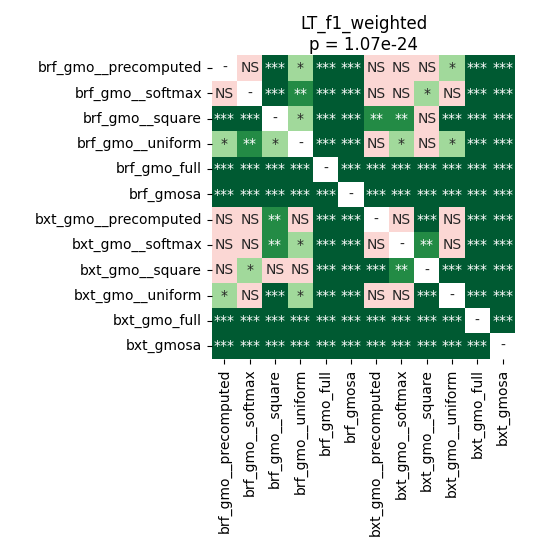

Values plotted in this chart, from the file beside it:
	brf_gmo__precomputed	brf_gmo__softmax	brf_gmo__square	brf_gmo__uniform	brf_gmo_full	brf_gmosa	bxt_gmo__precomputed	bxt_gmo__softmax	bxt_gmo__square	bxt_gmo__uniform	bxt_gmo_full	bxt_gmosa
brf_gmo__precomputed	1.0	0.05416	4.91258574695122e-05	0.04811	4.91258574695122e-05	4.91258574695122e-05	0.1507	0.07708	0.1028	0.04257	4.91258574695122e-05	4.91258574695122e-05
brf_gmo__softmax	0.05416	1.0	4.91258574695122e-05	0.002408	4.91258574695122e-05	4.91258574695122e-05	0.2601	0.1381	0.01049	0.1028	4.91258574695122e-05	4.91258574695122e-05
brf_gmo__square	4.91258574695122e-05	4.91258574695122e-05	1.0	0.02046	4.91258574695122e-05	4.91258574695122e-05	0.001144	0.003	0.1132	0.0004684	4.91258574695122e-05	4.91258574695122e-05
brf_gmo__uniform	0.04811	0.002408	0.02046	1.0	4.91258574695122e-05	4.91258574695122e-05	0.08558	0.02362	0.8209	0.02046	4.91258574695122e-05	4.91258574695122e-05
brf_gmo_full	4.91258574695122e-05	4.91258574695122e-05	4.91258574695122e-05	4.91258574695122e-05	1.0	4.91258574695122e-05	4.91258574695122e-05	4.91258574695122e-05	4.91258574695122e-05	4.91258574695122e-05	4.91258574695122e-05	4.91258574695122e-05
brf_gmosa	4.91258574695122e-05	4.91258574695122e-05	4.91258574695122e-05	4.91258574695122e-05	4.91258574695122e-05	1.0	4.91258574695122e-05	4.91258574695122e-05	4.91258574695122e-05	4.91258574695122e-05	4.91258574695122e-05	0.0001439
bxt_gmo__precomputed	0.1507	0.2601	0.001144	0.08558	4.91258574695122e-05	4.91258574695122e-05	1.0	0.1028	4.91258574695122e-05	0.06079	4.91258574695122e-05	4.91258574695122e-05
bxt_gmo__softmax	0.07708	0.1381	0.003	0.02362	4.91258574695122e-05	4.91258574695122e-05	0.1028	1.0	0.002408	0.3537	4.91258574695122e-05	4.91258574695122e-05
bxt_gmo__square	0.1028	0.01049	0.1132	0.8209	4.91258574695122e-05	4.91258574695122e-05	4.91258574695122e-05	0.002408	1.0	4.91258574695122e-05	4.91258574695122e-05	4.91258574695122e-05
bxt_gmo__uniform	0.04257	0.1028	0.0004684	0.02046	4.91258574695122e-05	4.91258574695122e-05	0.06079	0.3537	4.91258574695122e-05	1.0	4.91258574695122e-05	4.91258574695122e-05
bxt_gmo_full	4.91258574695122e-05	4.91258574695122e-05	4.91258574695122e-05	4.91258574695122e-05	4.91258574695122e-05	4.91258574695122e-05	4.91258574695122e-05	4.91258574695122e-05	4.91258574695122e-05	4.91258574695122e-05	1.0	4.91258574695122e-05
bxt_gmosa	4.91258574695122e-05	4.91258574695122e-05	4.91258574695122e-05	4.91258574695122e-05	4.91258574695122e-05	0.0001439	4.91258574695122e-05	4.91258574695122e-05	4.91258574695122e-05	4.91258574695122e-05	4.91258574695122e-05	1.0
